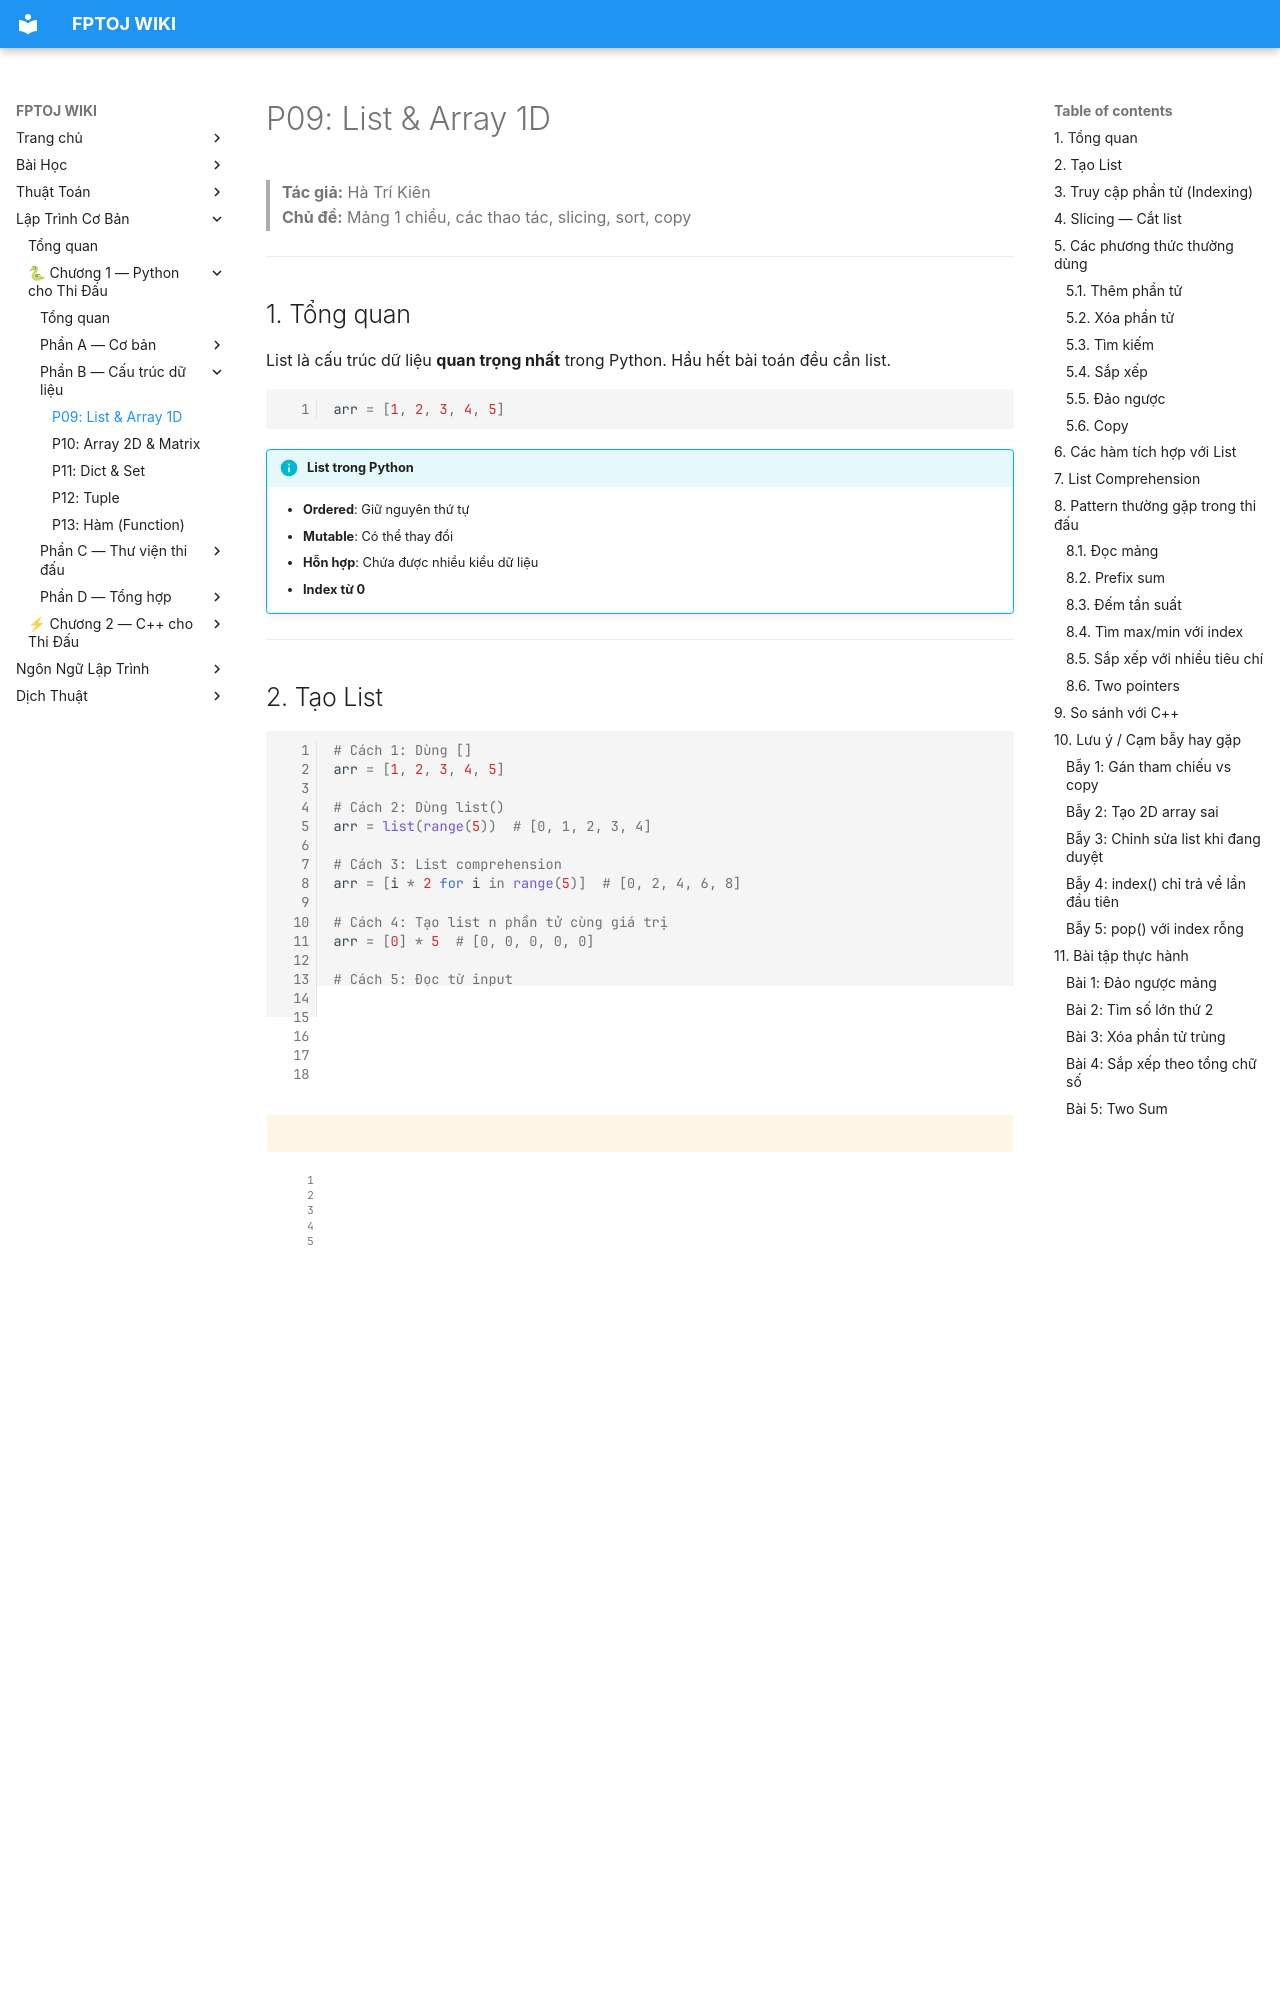

repository: FPTOJ-OJ/fptoj_wiki · page: coding/python/P09-list-array-1d/index.html · generator: mkdocs

# P09: List & Array 1D

> **Tác giả:** Hà Trí Kiên<br>
> **Chủ đề:** Mảng 1 chiều, các thao tác, slicing, sort, copy

---

## 1. Tổng quan

List là cấu trúc dữ liệu **quan trọng nhất** trong Python. Hầu hết bài toán đều cần list.

```python
arr = [1, 2, 3, 4, 5]
```

!!! info "List trong Python"
    - **Ordered**: Giữ nguyên thứ tự
    - **Mutable**: Có thể thay đổi
    - **Hỗn hợp**: Chứa được nhiều kiểu dữ liệu
    - **Index từ 0**

---

## 2. Tạo List

```python
# Cách 1: Dùng []
arr = [1, 2, 3, 4, 5]

# Cách 2: Dùng list()
arr = list(range(5))  # [0, 1, 2, 3, 4]

# Cách 3: List comprehension
arr = [i * 2 for i in range(5)]  # [0, 2, 4, 6, 8]

# Cách 4: Tạo list n phần tử cùng giá trị
arr = [0] * 5  # [0, 0, 0, 0, 0]

# Cách 5: Đọc từ input
arr = list(map(int, input().split()))

# List rỗng
arr = []
arr = list()
```

!!! warning "Tạo 2D array — CẨN THẬN"
    ```python
    # SAI: Tất cả hàng cùng tham chiếu
    matrix = [[0] * 3] * 3
    matrix[0][0] = 1
    print(matrix)  # [[1, 0, 0], [1, 0, 0], [1, 0, 0]] — SAI!
    
    # ĐÚNG: Mỗi hàng riêng biệt
    matrix = [[0] * 3 for _ in range(3)]
    matrix[0][0] = 1
    print(matrix)  # [[1, 0, 0], [0, 0, 0], [0, 0, 0]]
    ```

---

## 3. Truy cập phần tử (Indexing)

```python
arr = [10, 20, 30, 40, 50]

# Index từ trái
print(arr[0])    # 10
print(arr[1])    # 20
print(arr[4])    # 50

# Index từ phải (âm)
print(arr[-1])   # 50
print(arr[-2])   # 40

# IndexError nếu index ngoài phạm vi
# print(arr[10])  # IndexError!
```

```mermaid
flowchart LR
    subgraph "List: [10, 20, 30, 40, 50]"
        a["10:0"] --- b["20:1"] --- c["30:2"] --- d["40:3"] --- e["50:4"]
    end
```

---
